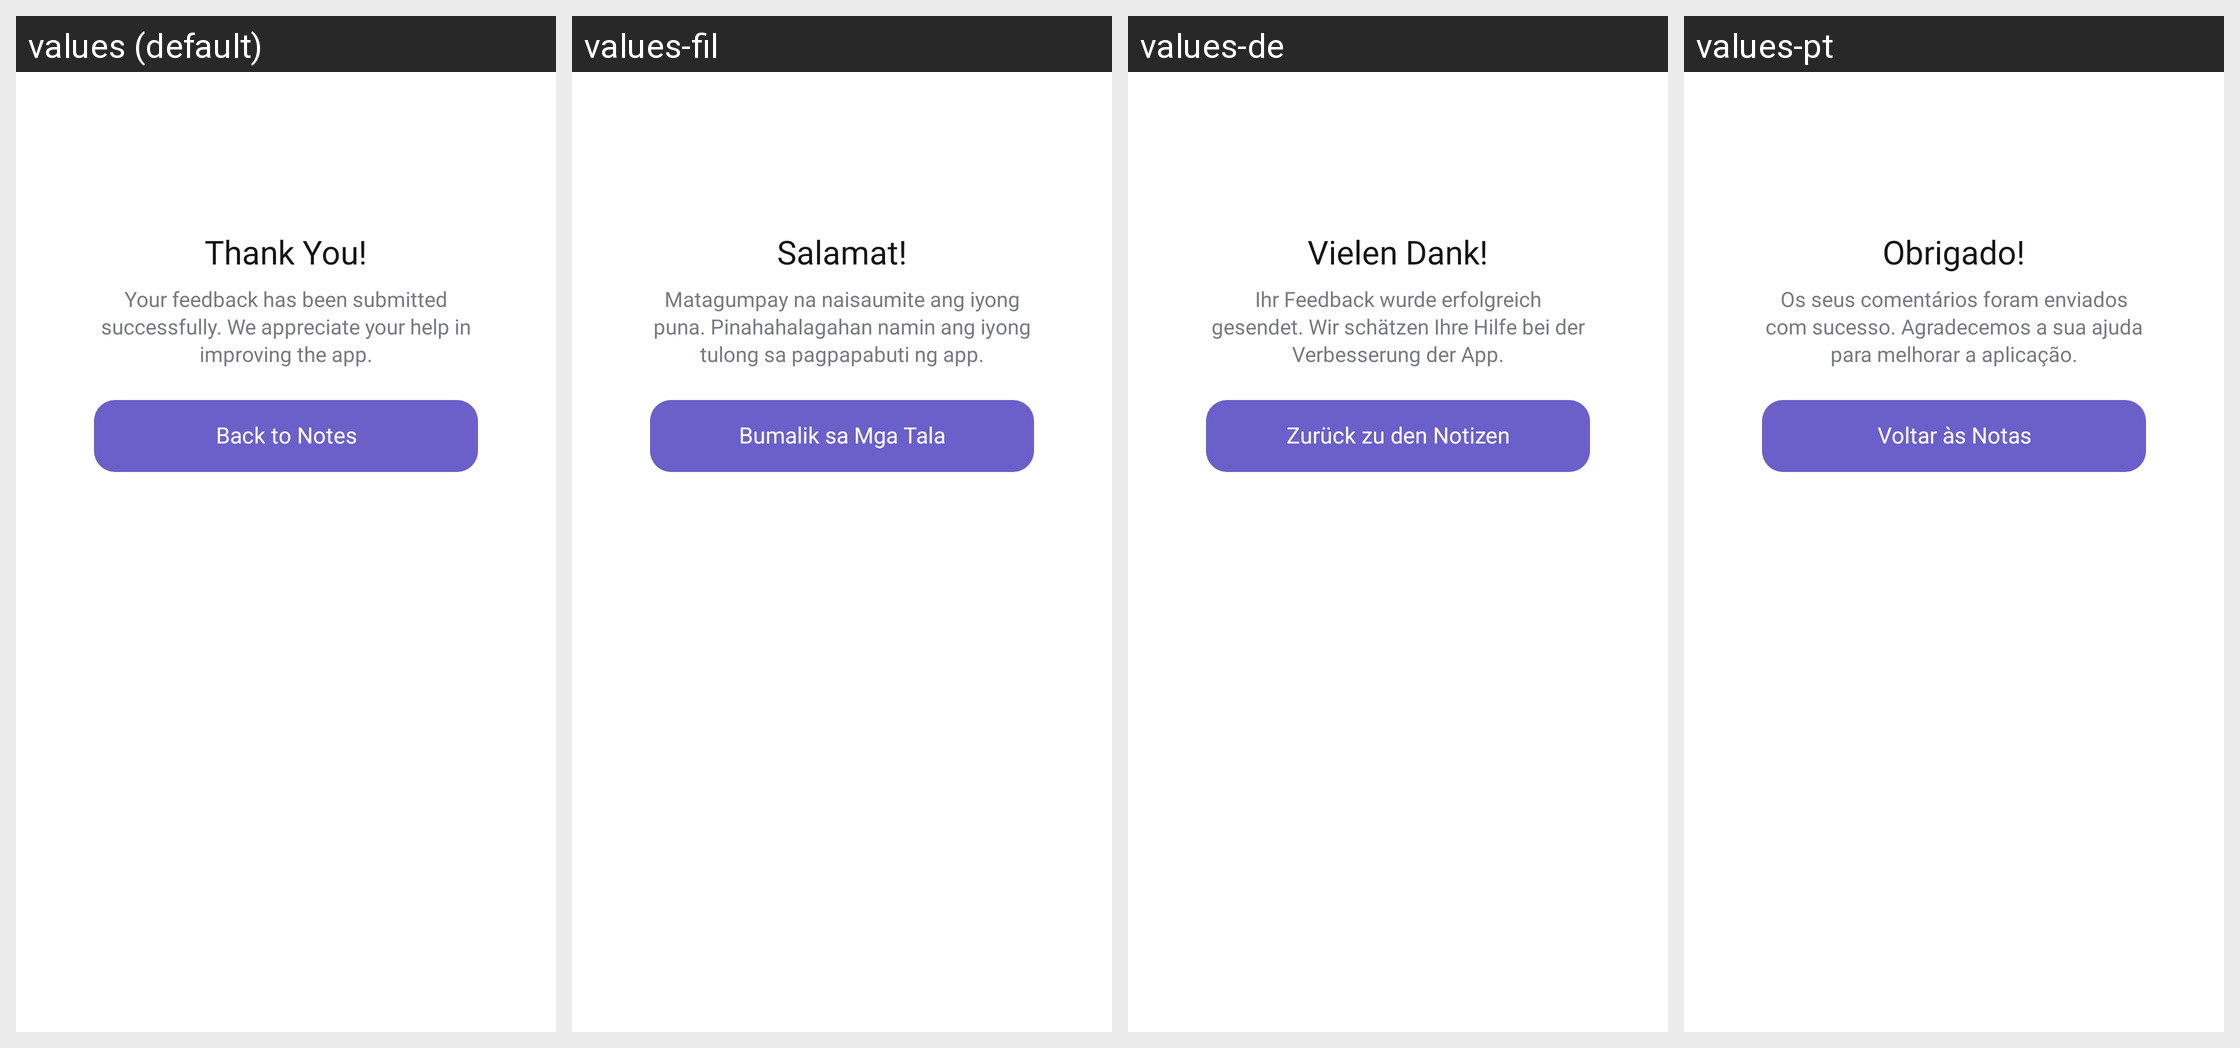

Translations of the strings shown on this Android screen, per locale in the grid:
Android screen res/layout/dialog_feedback_thank_you.xml rendered under 4 locales, left to right: values (default), values-fil, values-de, values-pt. Device: Nexus 5 (rendered at 1080×1920; each locale shown at half size, 540×960, under a caption strip naming it); theme Theme.Notes.
Other locales in the repository, not shown: values-es, values-fr, values-hi, values-it, values-ko, values-nl, values-pt-rBR, values-ru, values-tr, values-zh.
Strings drawn on this screen, with the default value and each locale's value (text and hints the layout hard-codes, and strings that could not be matched under every locale, appear in the picture but are not listed):

feedback_thank_you_title
  values: Thank You!
  values-fil: Salamat!
  values-de: Vielen Dank!
  values-pt: Obrigado!

feedback_thank_you_message
  values: Your feedback has been submitted successfully. We appreciate your help in improving the app.
  values-fil: Matagumpay na naisaumite ang iyong puna. Pinahahalagahan namin ang iyong tulong sa pagpapabuti ng app.
  values-de: Ihr Feedback wurde erfolgreich gesendet. Wir schätzen Ihre Hilfe bei der Verbesserung der App.
  values-pt: Os seus comentários foram enviados com sucesso. Agradecemos a sua ajuda para melhorar a aplicação.

feedback_back_to_notes
  values: Back to Notes
  values-fil: Bumalik sa Mga Tala
  values-de: Zurück zu den Notizen
  values-pt: Voltar às Notas
